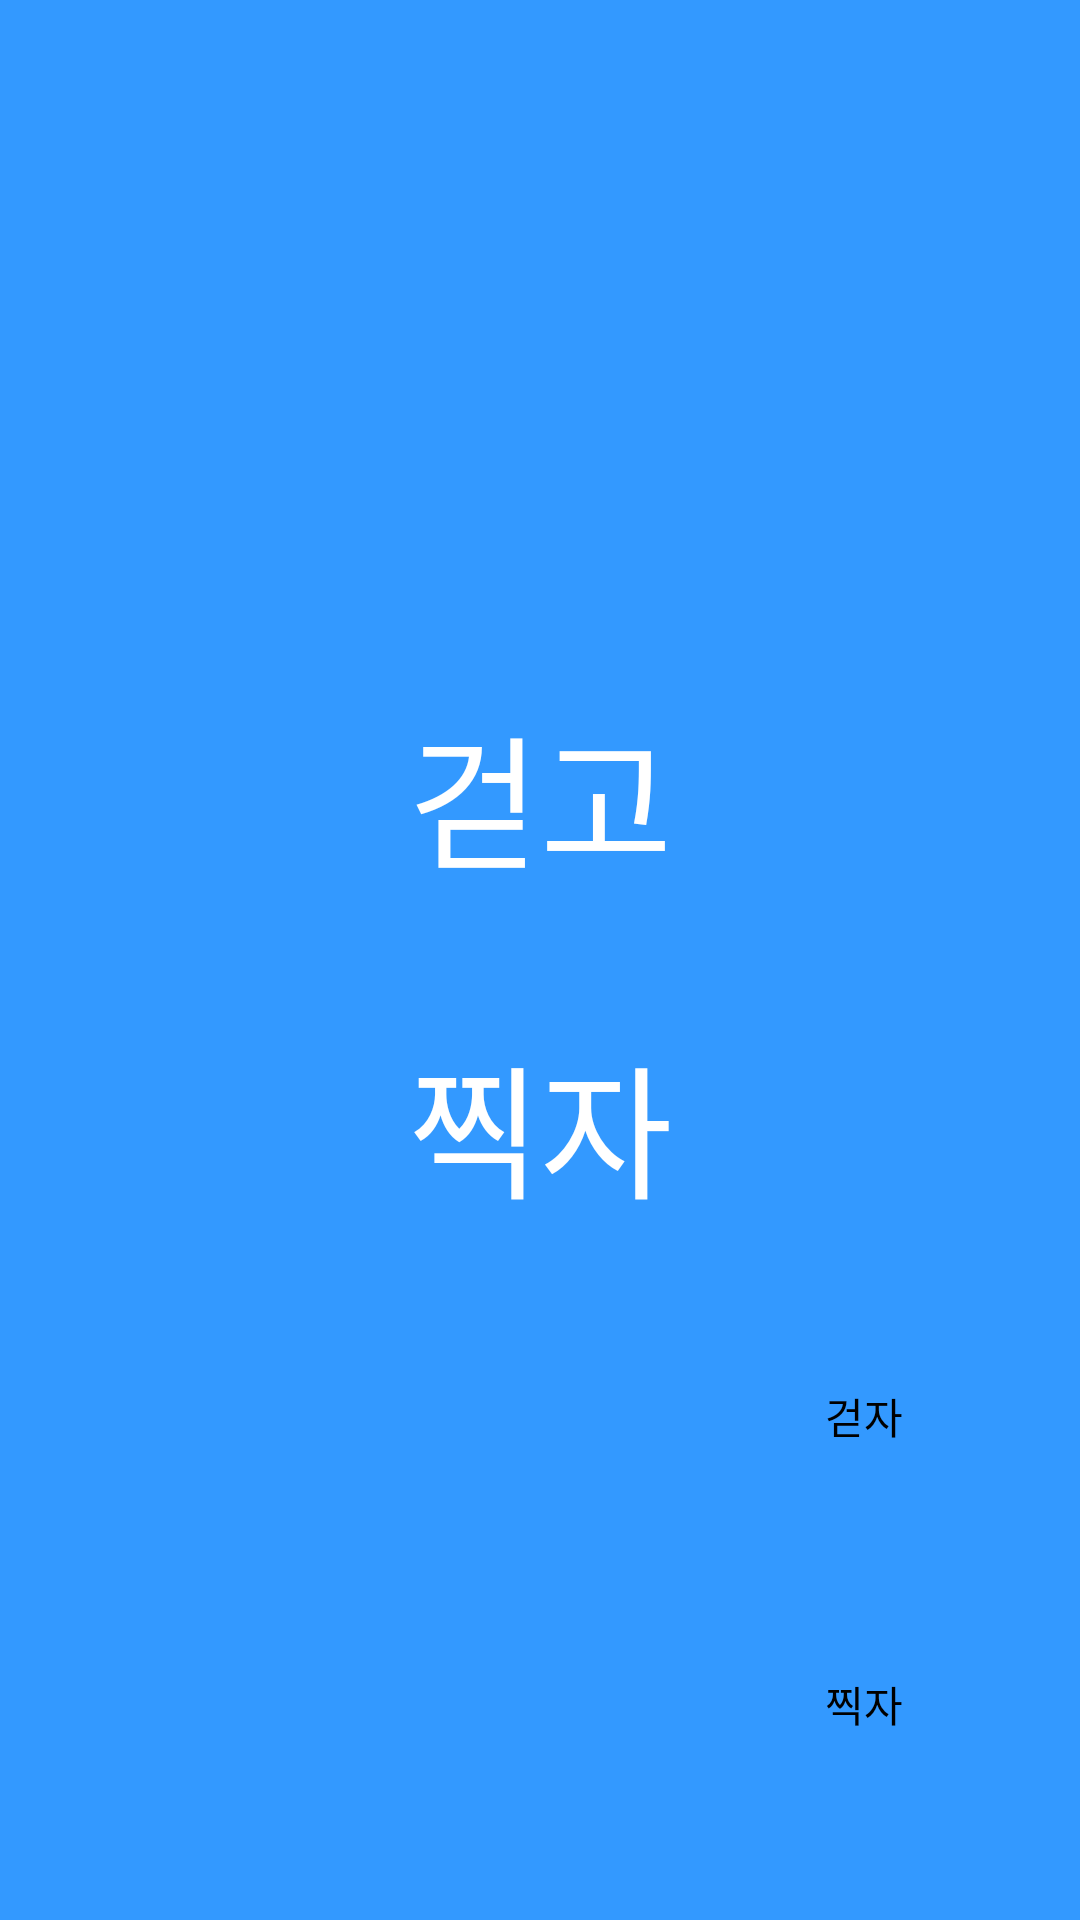

Android layout source for this screen:
<!-- AndroidManifest.xml: application theme Theme.SeminarSample -->
<!-- res/layout/activity_main.xml -->
<?xml version="1.0" encoding="utf-8"?>
<androidx.constraintlayout.widget.ConstraintLayout xmlns:android="http://schemas.android.com/apk/res/android"
    android:id="@+id/motionLayout"
    xmlns:app="http://schemas.android.com/apk/res-auto"
    xmlns:tools="http://schemas.android.com/tools"
    android:layout_width="match_parent"
    android:layout_height="match_parent"
    android:background="#3399ff"
    tools:context=".MainActivity">

    <androidx.constraintlayout.widget.Guideline
        android:id="@+id/guideline"
        android:layout_width="match_parent"
        android:layout_height="wrap_content"
        android:orientation="horizontal"
        app:layout_constraintBottom_toBottomOf="parent"
        app:layout_constraintGuide_percent="0.5"
        app:layout_constraintTop_toTopOf="parent" />

    <TextView
        android:id="@+id/tv_walk"
        android:layout_width="wrap_content"
        android:layout_height="wrap_content"
        android:layout_marginBottom="20dp"
        android:text="걷고"
        android:textColor="@color/white"
        android:textSize="48sp"
        app:layout_constraintBottom_toTopOf="@id/guideline"
        app:layout_constraintLeft_toLeftOf="parent"
        app:layout_constraintRight_toRightOf="parent" />

    <TextView
        android:id="@+id/tv_capture"
        android:layout_width="wrap_content"
        android:layout_height="wrap_content"
        android:layout_marginTop="20dp"
        android:text="찍자"
        android:textColor="@color/white"
        android:textSize="48sp"
        app:layout_constraintLeft_toLeftOf="parent"
        app:layout_constraintRight_toRightOf="parent"
        app:layout_constraintTop_toBottomOf="@id/guideline"
        app:layout_constraintVertical_bias="0.52" />

    <Button
        android:id="@+id/btnWalk"
        android:layout_width="80dp"
        android:layout_height="80dp"
        android:layout_marginEnd="32dp"
        android:layout_marginBottom="16dp"
        app:layout_constraintEnd_toEndOf="parent"
        android:background="@drawable/background_button01"
        android:backgroundTint="@null"
        android:textColor="@color/black"
        app:layout_constraintBottom_toTopOf="@id/btnCapture"
        android:text="걷자"/>

    <Button
        android:id="@+id/btnCapture"
        android:layout_width="80dp"
        android:layout_height="80dp"
        android:layout_marginEnd="32dp"
        android:layout_marginBottom="32dp"
        app:layout_constraintEnd_toEndOf="parent"
        android:background="@drawable/background_button01"
        android:backgroundTint="@null"
        android:textColor="@color/black"
        app:layout_constraintBottom_toBottomOf="parent"
        android:text="찍자"/>

    <View
        android:id="@+id/circle"
        android:layout_width="80dp"
        android:layout_height="80dp"
        android:background="@drawable/circle"
        android:visibility="invisible"
        app:layout_constraintBottom_toBottomOf="@+id/btnWalk"
        app:layout_constraintEnd_toEndOf="@+id/btnWalk"
        app:layout_constraintStart_toStartOf="@+id/btnWalk"
        app:layout_constraintTop_toTopOf="@+id/btnWalk" />

</androidx.constraintlayout.widget.ConstraintLayout>
<!-- resources referenced by this layout -->
<resources>
  <color name="black">#FF000000</color>
  <color name="white">#FFFFFFFF</color>
  <style name="Theme.SeminarSample" parent="Theme.AppCompat.DayNight.NoActionBar">
          
          <item name="colorPrimary">@color/purple_500</item>
          <item name="colorPrimaryVariant">@color/purple_700</item>
          <item name="colorOnPrimary">@color/white</item>
          
          <item name="colorSecondary">@color/teal_200</item>
          <item name="colorSecondaryVariant">@color/teal_700</item>
          <item name="colorOnSecondary">@color/black</item>
          
          <item name="android:statusBarColor" tools:targetApi="l">@color/black</item>
          
      </style>
  <color name="purple_500">#FF6200EE</color>
  <color name="purple_700">#FF3700B3</color>
  <color name="teal_200">#FF03DAC5</color>
  <color name="teal_700">#FF018786</color>
</resources>
